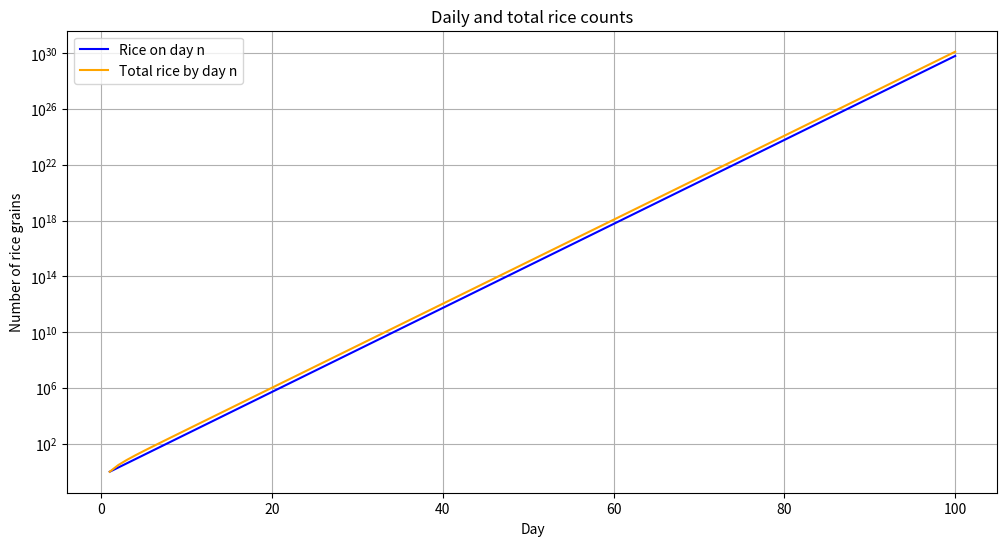
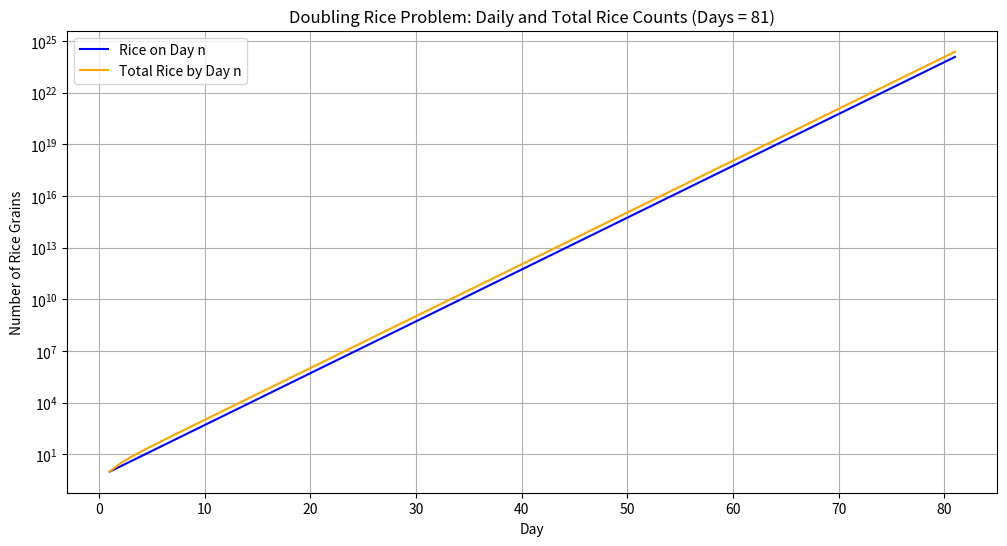

Python code for these plots, in order:
#Problem 1
import matplotlib.pyplot as plt

total = 0
daily_rices = []
total_rices = []

for number_days in range(1, 101):
    number_rices = 2**(number_days-1)
    total += number_rices
    daily_rices.append(number_rices)
    total_rices.append(total)

print("Total number of rices by day 100: {}".format(total))

plt.figure(figsize=(12, 6))
plt.plot(range(1, 101), daily_rices, label="Rice on day n", color="blue")
plt.plot(range(1, 101), total_rices, label="Total rice by day n", color="orange")
plt.xlabel("Day")
plt.ylabel("Number of rice grains")
plt.title("Daily and total rice counts")
plt.legend()
plt.yscale("log")
plt.grid(True)
plt.show()


#Problem 2
import matplotlib.pyplot as plt

def compute_sorori_shinzaemon(n_days=100):
    """
    A function that calculates the number of rice grains per day in the rice anecdote of Sorori Shinzaemon.

    Parameters
    ----------
    n_days: int
        The number of days for which to calculate rice grains (default: 100).

    Returns
    -------
    list_n_grains : list
        A list of the number of rice grains received each day (length equals n_days).
    list_total_grains : list
        A list of the total number of rice grains accumulated by each day (length equals n_days).
    """
    list_n_grains = []
    list_total_grains = []
    total_rice = 0

    for day in range(1, n_days + 1):
        daily_rice = 2**(day - 1)
        total_rice += daily_rice
        list_n_grains.append(daily_rice)
        list_total_grains.append(total_rice)

    return list_n_grains, list_total_grains

n_days = 81
list_n_grains, list_total_grains = compute_sorori_shinzaemon(n_days=n_days)

print(f"Rice grains received on day {n_days}: {list_n_grains[-1]}")
print(f"Total rice grains by day {n_days}: {list_total_grains[-1]}")

plt.figure(figsize=(12, 6))
plt.plot(range(1, n_days + 1), list_n_grains, label="Rice on Day n", color="blue")
plt.plot(range(1, n_days + 1), list_total_grains, label="Total Rice by Day n", color="orange")
plt.xlabel("Day")
plt.ylabel("Number of Rice Grains")
plt.title(f"Doubling Rice Problem: Daily and Total Rice Counts (Days = {n_days})")
plt.legend()
plt.yscale("log")
plt.grid(True)
plt.show()

#Problem 3
def calculate_days_of_rice(total_rice, num_people):
    grains_per_person_per_day = 10000
    total_rice_per_day = grains_per_person_per_day * num_people
    days = total_rice // total_rice_per_day
    return days

total_rice = 2**(100)
num_people = 1000

days_lived = calculate_days_of_rice(total_rice, num_people)
print(f"With {total_rice} grains of rice, {num_people} people can live for {days_lived} days.")

